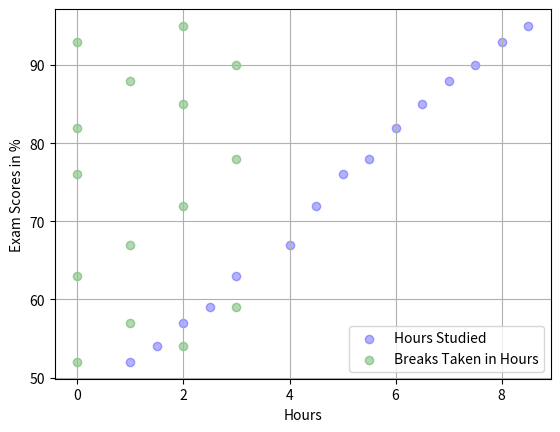

Source code (Python):
""" 
1. Display scatter plots to see the exam results based on hours studied and breaks taken
2. Make it as much readable as possible
"""
import matplotlib.pyplot as plt

hours_studied = [1, 1.5, 2, 2.5, 3, 4, 4.5, 5, 5.5, 6, 6.5, 7, 7.5, 8, 8.5]
breaks_taken = [0, 2, 1, 3, 0, 1, 2, 0, 3, 0, 2, 1, 3, 0, 2]
exam_scores = [52, 54, 57, 59, 63, 67, 72, 76, 78, 82, 85, 88, 90, 93, 95]

plt.scatter(hours_studied,
            exam_scores,
            label="Hours Studied",
            color="b",
            alpha=0.3)
plt.scatter(breaks_taken,
            exam_scores,
            label="Breaks Taken in Hours",
            color="g",
            alpha=0.3)

plt.xlabel("Hours")
plt.ylabel("Exam Scores in %")
plt.legend()
plt.grid(True)

plt.show()